Run: headless pygame with SDL's dummy video driver; simulated clock (each Clock.tick advances the game by its frame time, no real sleeping); random seed 0; keys injected as events and as key.get_pressed() state; no mouse input.
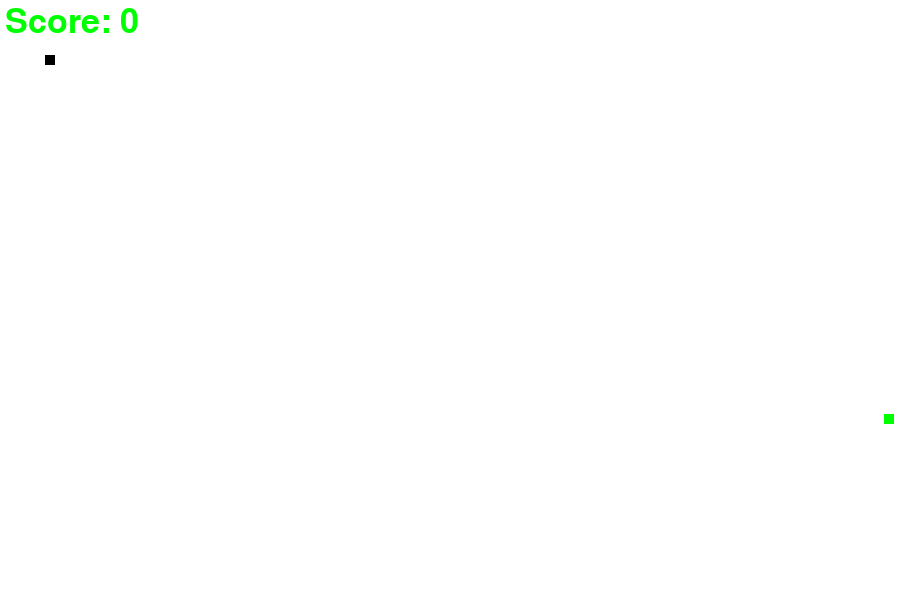
Frame 1 of 4 · flips 1–60 · no input
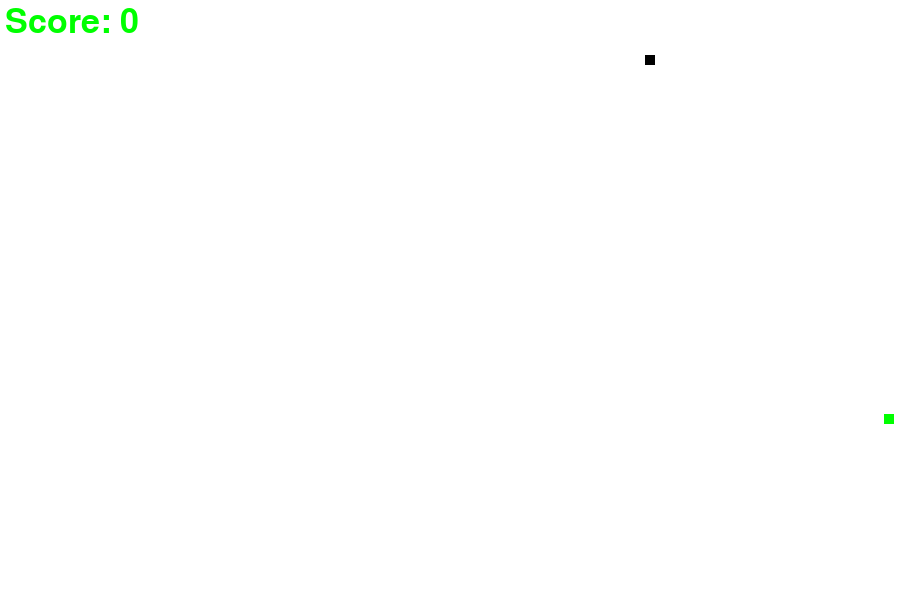
Frame 2 of 4 · flips 61–180 · tapped SPACE, RETURN · held RIGHT (→), D
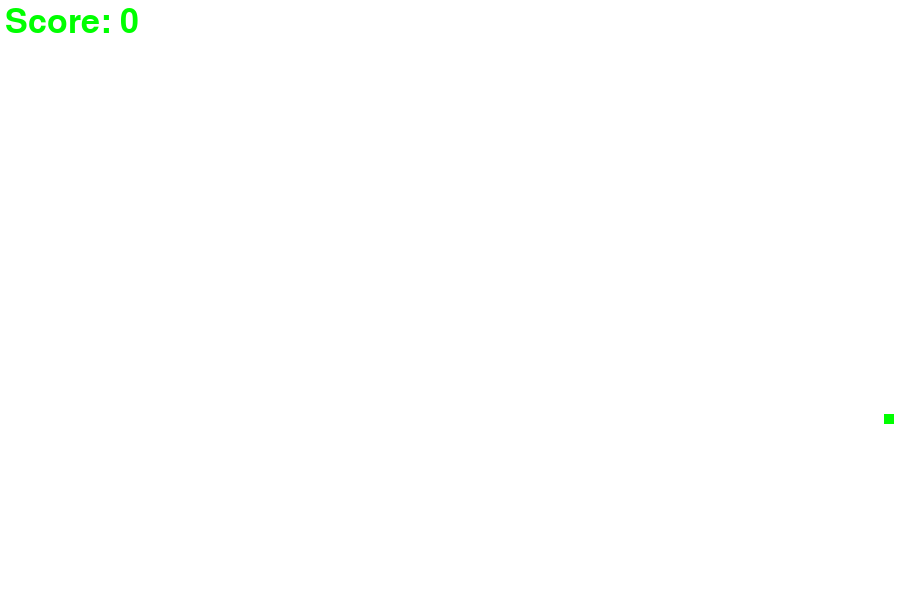
Frame 3 of 4 · flips 181–300 · held DOWN (↓), S
Frame 4 of 4 · flips 301–420 · held LEFT (←), A, UP (↑), W · screen same as frame 2, image omitted

The pygame program that drew these frames:

import pygame
import random
pygame.init()

#Colors
white = (255, 255, 255, 1)
black = (0, 0, 0 , 0)
green = (0, 255, 0, 1.0)

#Game Specific Variable
screen_width =900
screen_height = 600
snake_x =45
snake_y= 55
velocity_x = 0
velocity_y = 0
snake_size =10
init_velocity = 5
fps = 40             # fps = FramePerSecond
score = 0

food_x = random.randint(20, screen_width )
food_y = random.randint(20, screen_height)

clock = pygame.time.Clock()

#Showing score on screen
font = pygame.font.SysFont(None, 50)
def text_screen(text, color, x, y):
    screen_text = font.render(text, True, color)
    gameWindow.blit(screen_text, [x,y])

# Creating Window
gameWindow = pygame.display.set_mode((screen_width, screen_height))

pygame.display.set_caption("SnakeWithAhmad")
pygame.display.update()

def plot_snake(gameWindow, color, snk_list, snake_size):
    for x,y in snk_list:
        pygame.draw.rect(gameWindow, color, [x, y, snake_size, snake_size]) 
snk_list = [] 
snk_length = 1

#Game Specific Variable
exit_game = False
game_over = False

#Game Loop
while not exit_game:
    for event in pygame.event.get():  
        print(event)
        if event.type == pygame.QUIT:
            exit_game = True   

        # Moments of snake in left, right, up, down
        if event.type == pygame.KEYDOWN:          
            if event.key == pygame.K_RIGHT:
                velocity_x= init_velocity
                velocity_y = 0
            
            if event.key == pygame.K_LEFT:
                velocity_x = -init_velocity
                velocity_y = 0
            
            if event.key == pygame.K_UP:
                velocity_y = -init_velocity
                velocity_x = 0

            if event.key == pygame.K_DOWN:
                velocity_y = init_velocity
                velocity_x = 0

    # giving velocity(speed)
    snake_x = snake_x + velocity_x
    snake_y = snake_y + velocity_y

    if abs(snake_x - food_x) < 6 and abs(snake_y - food_y) <6:
        score +=1 

        food_x = random.randint(20, screen_width)
        food_y = random.randint(20, screen_height)

        snk_length += 5


    gameWindow.fill(white)
    text_screen("Score: "+ str(score * 1), green, 5, 5)
    pygame.draw.rect(gameWindow, green, [food_x,food_y, snake_size, snake_size])                  #Food creation

    head = []
    head.append(snake_x)
    head.append(snake_y)
    snk_list.append(head)

    if len(snk_list) > snk_length:
        del snk_list[0]

    # pygame.draw.rect(gameWindow, black, [snake_x, snake_y, snake_size, snake_size])               #Snake character Creation
    plot_snake(gameWindow, black, snk_list, snake_size)
    clock.tick(fps)
    pygame.display.update()
pygame.quit() 
exit()
